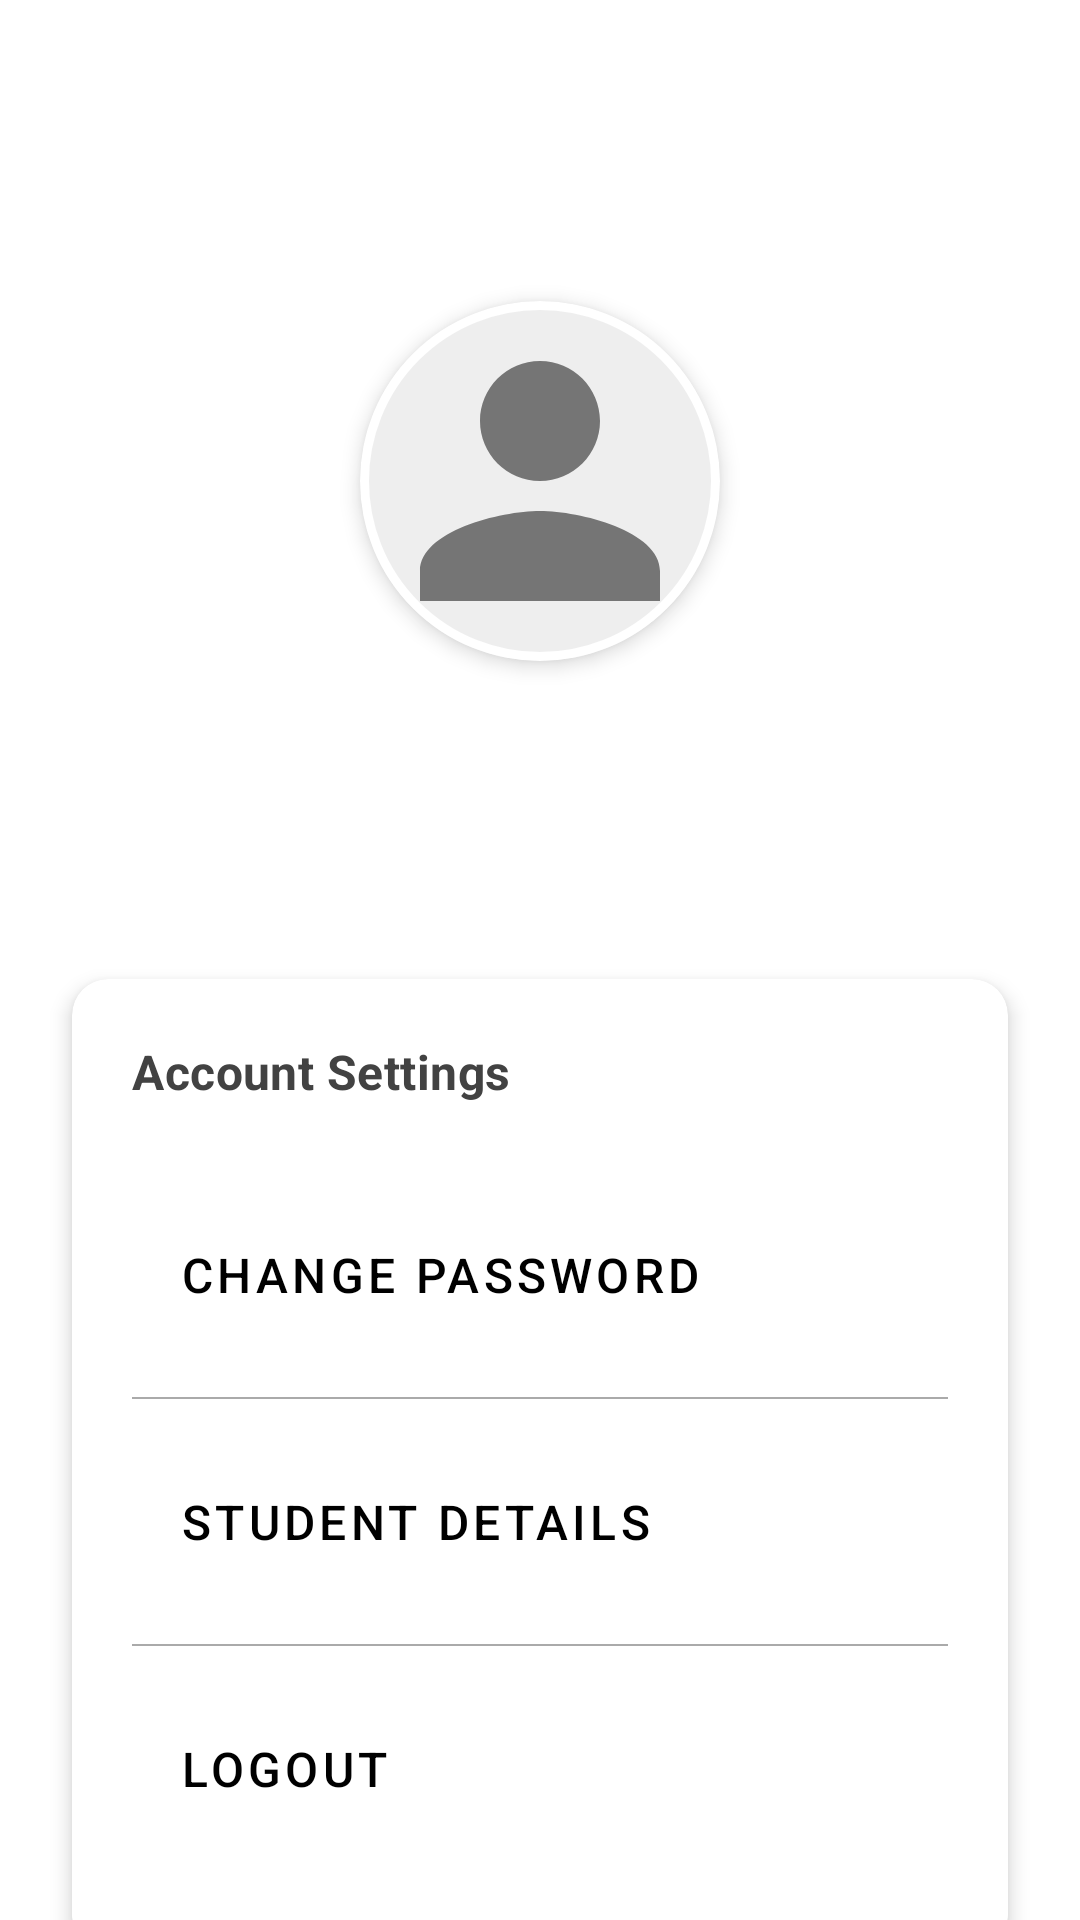

This screen was rendered from an Android layout file. Write that file and the resources it references.
<!-- AndroidManifest.xml: application theme Theme.UPANGLINK -->
<!-- res/layout/fragment_profile.xml -->
<?xml version="1.0" encoding="utf-8"?>
<androidx.coordinatorlayout.widget.CoordinatorLayout xmlns:android="http://schemas.android.com/apk/res/android"
    xmlns:app="http://schemas.android.com/apk/res-auto"
    xmlns:tools="http://schemas.android.com/tools"
    android:layout_width="match_parent"
    android:layout_height="match_parent"
    android:background="@color/white">

    <androidx.core.widget.NestedScrollView
        android:layout_width="match_parent"
        android:layout_height="match_parent"
        android:fillViewport="true"
        android:overScrollMode="never"
        android:scrollbars="none">

        <LinearLayout
            android:layout_width="match_parent"
            android:layout_height="wrap_content"
            android:orientation="vertical"
            android:gravity="center_horizontal">

            
            <View
                android:layout_width="match_parent"
                android:layout_height="160dp"
                android:background="@drawable/profile_header_gradient" />

            
            <com.google.android.material.card.MaterialCardView
                android:layout_width="120dp"
                android:layout_height="120dp"
                android:layout_marginTop="-60dp"
                app:cardCornerRadius="60dp"
                app:cardElevation="4dp"
                app:strokeWidth="3dp"
                app:strokeColor="@color/white">

                <com.google.android.material.imageview.ShapeableImageView
                    android:id="@+id/ivProfileImage"
                    android:layout_width="match_parent"
                    android:layout_height="match_parent"
                    android:background="@color/gray_200"
                    android:scaleType="centerCrop"
                    android:src="@drawable/ic_person" />
            </com.google.android.material.card.MaterialCardView>

            
            <TextView
                android:id="@+id/tvName"
                android:layout_width="wrap_content"
                android:layout_height="wrap_content"
                android:layout_marginTop="16dp"
                android:textAppearance="@style/TextAppearance.MaterialComponents.Headline5"
                android:textColor="@color/gray_800"
                android:textStyle="bold"
                tools:text="Jericko Garcia" />

            
            <TextView
                android:id="@+id/tvEmail"
                android:layout_width="wrap_content"
                android:layout_height="wrap_content"
                android:layout_marginTop="4dp"
                android:textAppearance="@style/TextAppearance.MaterialComponents.Body1"
                android:textColor="@color/gray_600"
                tools:text="jerickogarcia0@gmail.com" />

            
            <androidx.cardview.widget.CardView
                android:layout_width="match_parent"
                android:layout_height="wrap_content"
                android:layout_marginTop="32dp"
                android:layout_marginStart="24dp"
                android:layout_marginEnd="24dp"
                app:cardCornerRadius="12dp"
                app:cardElevation="4dp">

                <LinearLayout
                    android:layout_width="match_parent"
                    android:layout_height="wrap_content"
                    android:orientation="vertical"
                    android:padding="20dp">

                    
                    <TextView
                        android:layout_width="wrap_content"
                        android:layout_height="wrap_content"
                        android:text="Account Settings"
                        android:textAppearance="@style/TextAppearance.MaterialComponents.Subtitle1"
                        android:textColor="@color/gray_800"
                        android:textStyle="bold"
                        android:layout_marginBottom="16dp" />

                    
                    <com.google.android.material.button.MaterialButton
                        android:id="@+id/btnChangePassword"
                        android:layout_width="match_parent"
                        android:layout_height="wrap_content"
                        android:layout_marginTop="8dp"
                        android:layout_marginBottom="8dp"
                        android:background="@android:color/transparent"
                        android:drawableStart="@drawable/ic_lock"
                        android:drawablePadding="16dp"
                        android:gravity="start|center_vertical"
                        android:padding="16dp"
                        android:text="Change Password"
                        android:textColor="@android:color/black"
                        android:textSize="16sp"
                        app:backgroundTint="@android:color/transparent"
                        app:cornerRadius="8dp"
                        app:rippleColor="@color/colorPrimaryLight"
                        app:strokeColor="@android:color/darker_gray"
                        app:strokeWidth="0.5dp" />

                    <View
                        android:layout_width="match_parent"
                        android:layout_height="0.5dp"
                        android:background="@android:color/darker_gray" />

                    
                    <com.google.android.material.button.MaterialButton
                        android:id="@+id/btnStudentDetails"
                        android:layout_width="match_parent"
                        android:layout_height="wrap_content"
                        android:layout_marginTop="8dp"
                        android:layout_marginBottom="8dp"
                        android:background="@android:color/transparent"
                        android:drawableStart="@drawable/ic_person"
                        android:drawablePadding="16dp"
                        android:gravity="start|center_vertical"
                        android:padding="16dp"
                        android:text="Student Details"
                        android:textColor="@android:color/black"
                        android:textSize="16sp"
                        app:backgroundTint="@android:color/transparent"
                        app:cornerRadius="8dp"
                        app:rippleColor="@color/colorPrimaryLight"
                        app:strokeColor="@android:color/darker_gray"
                        app:strokeWidth="0.5dp" />

                    <View
                        android:layout_width="match_parent"
                        android:layout_height="0.5dp"
                        android:background="@android:color/darker_gray" />

                    
                    <com.google.android.material.button.MaterialButton
                        android:id="@+id/btnLogout"
                        android:layout_width="match_parent"
                        android:layout_height="wrap_content"
                        android:layout_marginTop="8dp"
                        android:layout_marginBottom="8dp"
                        android:background="@android:color/transparent"
                        android:drawableStart="@drawable/ic_logout"
                        android:drawablePadding="16dp"
                        android:gravity="start|center_vertical"
                        android:padding="16dp"
                        android:text="Logout"
                        android:textColor="@android:color/black"
                        android:textSize="16sp"
                        app:backgroundTint="@android:color/transparent"
                        app:cornerRadius="8dp"
                        app:rippleColor="@color/colorPrimaryLight"
                        app:strokeColor="@android:color/darker_gray"
                        app:strokeWidth="0.5dp" />
                </LinearLayout>
            </androidx.cardview.widget.CardView>

            
            <LinearLayout
                android:id="@+id/errorMessageView"
                android:layout_width="match_parent"
                android:layout_height="wrap_content"
                android:layout_marginStart="24dp"
                android:layout_marginEnd="24dp"
                android:layout_marginTop="16dp"
                android:background="@drawable/error_background"
                android:padding="16dp"
                android:visibility="gone"
                android:orientation="horizontal"
                android:gravity="center_vertical">

                <ImageView
                    android:layout_width="24dp"
                    android:layout_height="24dp"
                    android:src="@android:drawable/ic_dialog_alert"
                    android:tint="@android:color/white"
                    android:layout_marginEnd="12dp" />

                <TextView
                    android:id="@+id/errorMessageText"
                    android:layout_width="0dp"
                    android:layout_weight="1"
                    android:layout_height="wrap_content"
                    android:textColor="@android:color/white"
                    android:textSize="16sp"
                    android:textStyle="bold" />
            </LinearLayout>

            
            <TextView
                android:id="@+id/tvAppVersion"
                android:layout_width="wrap_content"
                android:layout_height="wrap_content"
                android:layout_marginTop="32dp"
                android:layout_marginBottom="24dp"
                android:text="UPANG Link v1.0.0"
                android:textAppearance="@style/TextAppearance.MaterialComponents.Caption"
                android:textColor="@color/gray_600" />

        </LinearLayout>
    </androidx.core.widget.NestedScrollView>
</androidx.coordinatorlayout.widget.CoordinatorLayout>
<!-- resources referenced by this layout -->
<resources>
  <color name="colorPrimaryLight">#C8E6C9</color>
  <color name="gray_200">#EEEEEE</color>
  <color name="gray_600">#757575</color>
  <color name="gray_800">#424242</color>
  <color name="white">#FFFFFFFF</color>
  <!-- drawable error_background (drawable) -->
  <?xml version="1.0" encoding="utf-8"?>
  <shape xmlns:android="http://schemas.android.com/apk/res/android"
      android:shape="rectangle">
      <solid android:color="#DD000000" />
      <corners android:radius="8dp" />
  </shape>
  <!-- drawable ic_lock (drawable) -->
  <?xml version="1.0" encoding="utf-8"?>
  <vector xmlns:android="http://schemas.android.com/apk/res/android"
      android:width="24dp"
      android:height="24dp"
      android:viewportWidth="24"
      android:viewportHeight="24"
      android:tint="?attr/colorControlNormal">
      <path
          android:fillColor="@android:color/black"
          android:pathData="M18,8h-1L17,6c0,-2.76 -2.24,-5 -5,-5S7,3.24 7,6v2L6,8c-1.1,0 -2,0.9 -2,2v10c0,1.1 0.9,2 2,2h12c1.1,0 2,-0.9 2,-2L20,10c0,-1.1 -0.9,-2 -2,-2zM12,17c-1.1,0 -2,-0.9 -2,-2s0.9,-2 2,-2 2,0.9 2,2 -0.9,2 -2,2zM15.1,8L8.9,8L8.9,6c0,-1.71 1.39,-3.1 3.1,-3.1 1.71,0 3.1,1.39 3.1,3.1v2z"/>
  </vector>
  <!-- drawable ic_logout (drawable) -->
  <vector xmlns:android="http://schemas.android.com/apk/res/android"
      android:width="24dp"
      android:height="24dp"
      android:viewportWidth="24"
      android:viewportHeight="24"
      android:tint="?attr/colorControlNormal">
    <path
        android:fillColor="@android:color/black"
        android:pathData="M17,7l-1.41,1.41L18.17,11H8v2h10.17l-2.58,2.58L17,17l5,-5zM4,5h8V3H4c-1.1,0 -2,0.9 -2,2v14c0,1.1 0.9,2 2,2h8v-2H4V5z"/>
  </vector>
  <!-- drawable ic_person (drawable) -->
  <?xml version="1.0" encoding="utf-8"?>
  <vector xmlns:android="http://schemas.android.com/apk/res/android"
      android:width="24dp"
      android:height="24dp"
      android:viewportWidth="24"
      android:viewportHeight="24">
      <path
          android:fillColor="#FF757575"
          android:pathData="M12,12c2.21,0 4,-1.79 4,-4s-1.79,-4 -4,-4 -4,1.79 -4,4 1.79,4 4,4zM12,14c-2.67,0 -8,1.34 -8,4v2h16v-2c0,-2.66 -5.33,-4 -8,-4z" />
  </vector>
  <style name="Theme.UPANGLINK" parent="Theme.UpangLink" />
  <style name="Theme.UpangLink" parent="Theme.MaterialComponents.Light.NoActionBar">
          
          <item name="colorPrimary">@color/primary</item>
          <item name="colorPrimaryVariant">@color/primary_dark</item>
          <item name="colorOnPrimary">@color/white</item>
          
          
          <item name="colorSecondary">@color/accent_orange</item>
          <item name="colorSecondaryVariant">@color/accent_orange_dark</item>
          <item name="colorOnSecondary">@color/white</item>
          
          
          <item name="android:statusBarColor">@android:color/transparent</item>
          <item name="android:windowLightStatusBar">true</item>
          <item name="android:navigationBarColor">@android:color/transparent</item>
          <item name="android:windowLightNavigationBar">true</item>
          <item name="android:enforceNavigationBarContrast">false</item>
          <item name="android:enforceStatusBarContrast">false</item>
          
          
          <item name="android:windowBackground">@color/white</item>
          <item name="android:windowLayoutInDisplayCutoutMode">shortEdges</item>
          
          
          <item name="android:windowTranslucentStatus">false</item>
          <item name="android:windowTranslucentNavigation">false</item>
      </style>
  <color name="primary">#2196F3</color>
  <color name="primary_dark">#1976D2</color>
  <color name="accent_orange">#FF9800</color>
  <color name="accent_orange_dark">#F57C00</color>
</resources>
